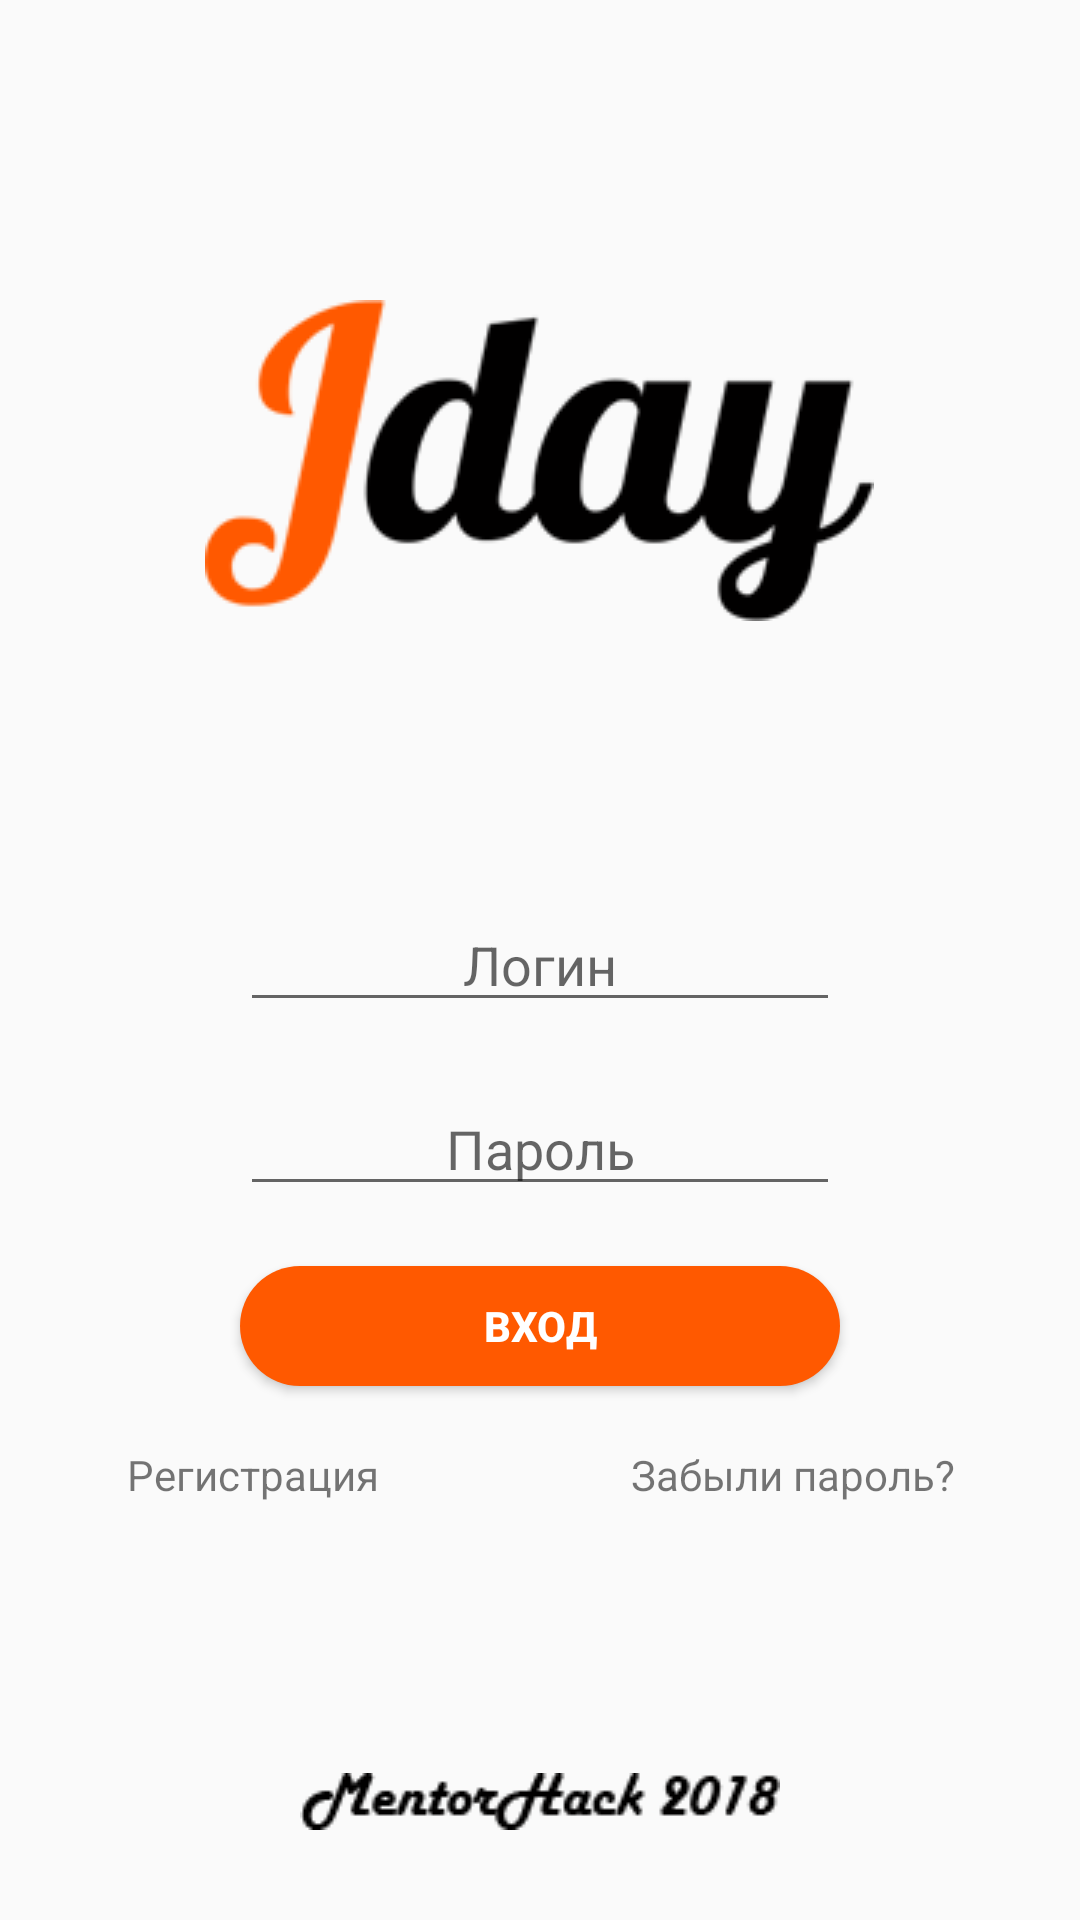

Here is an Android app screen rendered from its layout file. Give the layout XML and the strings, colors and styles it references.
<!-- AndroidManifest.xml: activity theme AppTheme.NoActionBar -->
<!-- res/layout/activity_main.xml -->
<?xml version="1.0" encoding="utf-8"?>
<RelativeLayout xmlns:android="http://schemas.android.com/apk/res/android"
                                                 xmlns:app="http://schemas.android.com/apk/res-auto"
                                                 xmlns:tools="http://schemas.android.com/tools"

                                                 android:id="@+id/main_content"
                                                 android:layout_width="match_parent"
                                                 android:layout_height="match_parent"
                                                 android:fitsSystemWindows="true"
                                                 tools:context="com.bignerdranch.dobro.myjday.MainActivity">


    <ImageView
        android:src="@drawable/logo"
        android:layout_marginBottom="30dp"
        android:layout_marginTop="100dp"
        android:layout_centerHorizontal="true"
        android:layout_alignParentTop="true"
        android:layout_width="wrap_content"
        android:layout_height="wrap_content"/>

    <LinearLayout
        android:layout_marginBottom="20dp"
        android:layout_centerInParent="true"
        android:gravity="center"
        android:id="@+id/login"
        android:orientation="vertical"
        android:layout_width="match_parent"
        android:layout_height="wrap_content">

        <EditText
            android:gravity="center"
            android:hint="@string/login"
            android:id="@+id/login_input"
            android:layout_width="200dp"
            android:layout_height="wrap_content"/>
    </LinearLayout>


    <LinearLayout
        android:layout_marginBottom="20dp"
        android:id="@+id/login_password"
        android:gravity="center"
        android:layout_below="@+id/login"
        android:layout_centerInParent="true"
        android:layout_width="wrap_content"
        android:layout_height="wrap_content">
        <EditText
            android:gravity="center"
            android:hint="@string/password"
            android:id="@+id/password_input"
            android:layout_width="200dp"
            android:layout_height="wrap_content"/>
    </LinearLayout>


    <Button
        android:layout_centerInParent="true"
        android:layout_below="@+id/login_password"
        android:id="@+id/login_btn"
        android:text="@string/singup"
        android:textColor="#FFF"
        android:textStyle="bold"
        android:background="@drawable/round_for_date"
        android:layout_width="200dp"
        android:layout_height="40dp"/>

    <LinearLayout
        android:layout_marginTop="20dp"
        android:layout_below="@+id/login_btn"
        android:weightSum="2"
        android:orientation="horizontal"
        android:layout_width="match_parent"
        android:layout_height="wrap_content">

        <TextView
            android:id="@+id/registration"
            android:gravity="center"
            android:layout_weight="1"
            android:text="@string/registration"
            android:layout_width="wrap_content"
            android:layout_height="wrap_content"/>
        <TextView
            android:id="@+id/fogotenpass"
            android:gravity="center"
            android:layout_weight="1"
            android:text="@string/forgatepassword"
            android:layout_width="wrap_content"
            android:layout_height="wrap_content"/>

    </LinearLayout>

    <ImageView
        android:src="@drawable/subblogo"
        android:layout_marginBottom="30dp"
        android:layout_centerHorizontal="true"
        android:layout_alignParentBottom="true"
        android:layout_width="wrap_content"
        android:layout_height="wrap_content"/>

</RelativeLayout>
<!-- resources referenced by this layout -->
<resources>
  <!-- drawable logo: png bitmap (drawable, 7572 bytes) -->
  <!-- drawable round_for_date (drawable) -->
  <shape xmlns:android="http://schemas.android.com/apk/res/android"
         android:shape="rectangle">
      <solid android:color="@color/background_button" />
      <corners android:radius="50dp" />
  </shape>
  <!-- drawable subblogo: png bitmap (drawable, 2151 bytes) -->
  <string name="forgatepassword">Забыли пaроль?</string>
  <string name="login">Логин</string>
  <string name="password">Пароль</string>
  <string name="registration">Регистрация</string>
  <string name="singup">Вход</string>
  <style name="AppTheme.NoActionBar">
          <item name="windowActionBar">false</item>
          <item name="windowNoTitle">true</item>
      </style>
  <color name="background_button">#ff5900</color>
</resources>
